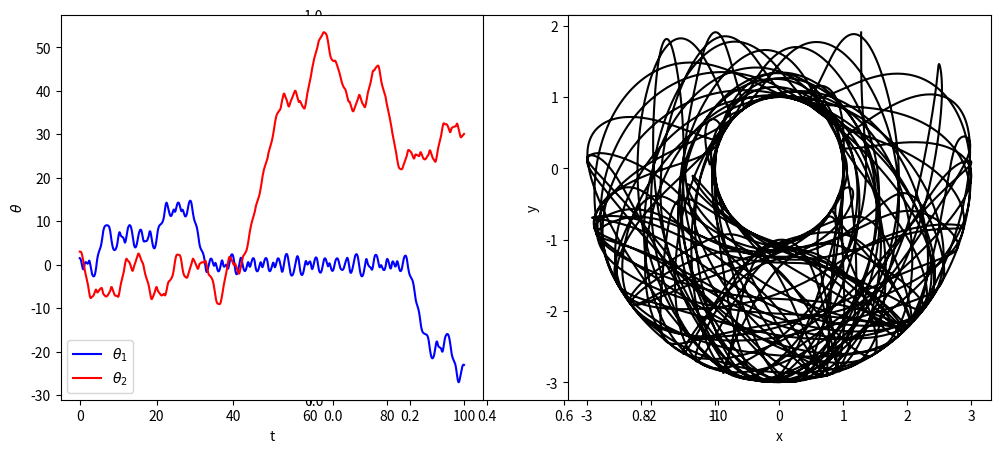

Here is the Python script that generated this plot:
#!/usr/bin/env python3
# -*- coding: utf-8 -*-
"""
%**************************************************************************
%*     Section 5.5.7                                                      *
%*     filename: ch05pr13.m                                               *
%*     program listing number: 5.13                                       *
%*                                                                        *
%*     This program calculate the trajectory of a double pendulum by      *
%*     the 4th order Runge-Kutta method.                                  *
%*                                                                        *
%*     Programed by Ryoichi Kawai for Computational Physics Course        *
%*     Revised on 01/07/2014.                                             *
%**************************************************************************
"""
import numpy as np
import matplotlib.pyplot as plt

# system parameters 
m1=2; m2=1; L1=1; L2=2; g=9.8;

def dp(q1,q2,w1,w2):
    global m1, m2, L1, L2, g
    A = (m1+m2)*L1
    B = m2*L2*np.cos(q1-q2)
    C = m2*L1*np.cos(q1-q2)
    D = m2*L2
    E = -m2*L2*w2**2*np.sin(q1-q2)-(m1+m2)*g*np.sin(q1)
    F = m2*L1*w1**2*np.sin(q1-q2)-m2*g*np.sin(q2)
    Y1=(D*E-B*F)/(A*D-B*C)
    Y2=(A*F-C*E)/(A*D-B*C)
    return [Y1, Y2]

# control parameter
tmax=100.0
N=10000
h=tmax/N

# allocate araay
t=np.linspace(0,tmax,N+1)
q1=np.zeros(N+1)
q2=np.zeros(N+1)
w1=np.zeros(N+1)
w2=np.zeros(N+1)

# initial conditions
q1[0]=1.5
q2[0]=3.0
w1[0]=0.0
w2[0]=0.0

V = -(m1+m2)*g*L1*np.cos(q1[0])-m2*g*L2*np.cos(q2[0])
T = m1*L1**2*w1[0]**2/2.0+m2*(L1**2*w1[0]**2+L2**2*w2[0]**2\
    + 2*L1*L2*w1[0]*w2[0]*np.cos(q1[0]-q2[0]))/2.0
E = T+V
print("Initial Energy ={0:16.8e}".format(E))

for n in range(0,N):
    
    # 4th-order Runge-Kutta
    dotw=dp(q1[n],q2[n],w1[n],w2[n])
    kw11=dotw[0]
    kw21=dotw[1]
    kq11=w1[n]
    kq21=w2[n]
    
    w1m = w1[n]+kw11*h/2.0
    w2m = w2[n]+kw21*h/2.0
    q1m = q1[n]+kq11*h/2.0
    q2m = q2[n]+kq21*h/2.0
    
    dotw=dp(q1m,q2m,w1m,w2m)
    kw12 = dotw[0]
    kw22 = dotw[1]
    kq12 = w1m
    kq22 = w2m
    
    w1m = w1[n]+kw12*h/2.0
    w2m = w2[n]+kw22*h/2.0
    q1m = q1[n]+kq12*h/2.0
    q2m = q2[n]+kq22*h/2.0

    dotw=dp(q1m,q2m,w1m,w2m)
    kw13 = dotw[0]
    kw23 = dotw[1]
    kq13 = w1m
    kq23 = w2m
    
    w1f = w1[n]+kw13*h
    w2f = w2[n]+kw23*h
    q1f = q1[n]+kq13*h
    q2f = q2[n]+kq23*h
    
    dotw=dp(q1f,q2f,w1f,w2f)
    kw14 = dotw[0]
    kw24 = dotw[1]
    kq14 = w1f
    kq24 = w2f
    
    q1[n+1]=q1[n]+(kq11+2.0*(kq12+kq13)+kq14)*h/6.0
    q2[n+1]=q2[n]+(kq21+2.0*(kq22+kq23)+kq24)*h/6.0
    w1[n+1]=w1[n]+(kw11+2.0*(kw12+kw13)+kw14)*h/6.0
    w2[n+1]=w2[n]+(kw21+2.0*(kw22+kw23)+kw24)*h/6.0

V = -(m1+m2)*g*L1*np.cos(q1[n+1])-m2*g*L2*np.cos(q2[n+1]);
T = m1*L1**2*w1[n+1]**2/2.0+m2*(L1**2*w1[n+1]**2+L2**2*w2[n+1]**2
        +2.0*L1*L2*w1[n+1]*w2[n+1]*np.cos(q1[n+1]-q2[n+1]))/2.0
E=T+V
print("  Final Energy ={0:16.8e}".format(E))

# plot angular coordinates
plt.ioff()
plt.figure(figsize=(12,5))
plt.axes().set_aspect('equal')
plt.subplot(1,2,1)
plt.plot(t,q1,'-b',label=r'$\theta_1$')
plt.plot(t,q2,'-r',label=r"$\theta_2$")
plt.xlabel("t")
plt.ylabel(r"$\theta$")
plt.legend(loc=3)

# trajectory of the second bob in xy coordiates
plt.subplot(1,2,2)
x2=L1*np.sin(q1)+L2*np.sin(q2)
y2=-L1*np.cos(q1)-L2*np.cos(q2)
plt.plot(x2,y2,'-k')
plt.xlabel('x')
plt.ylabel('y')

plt.show()